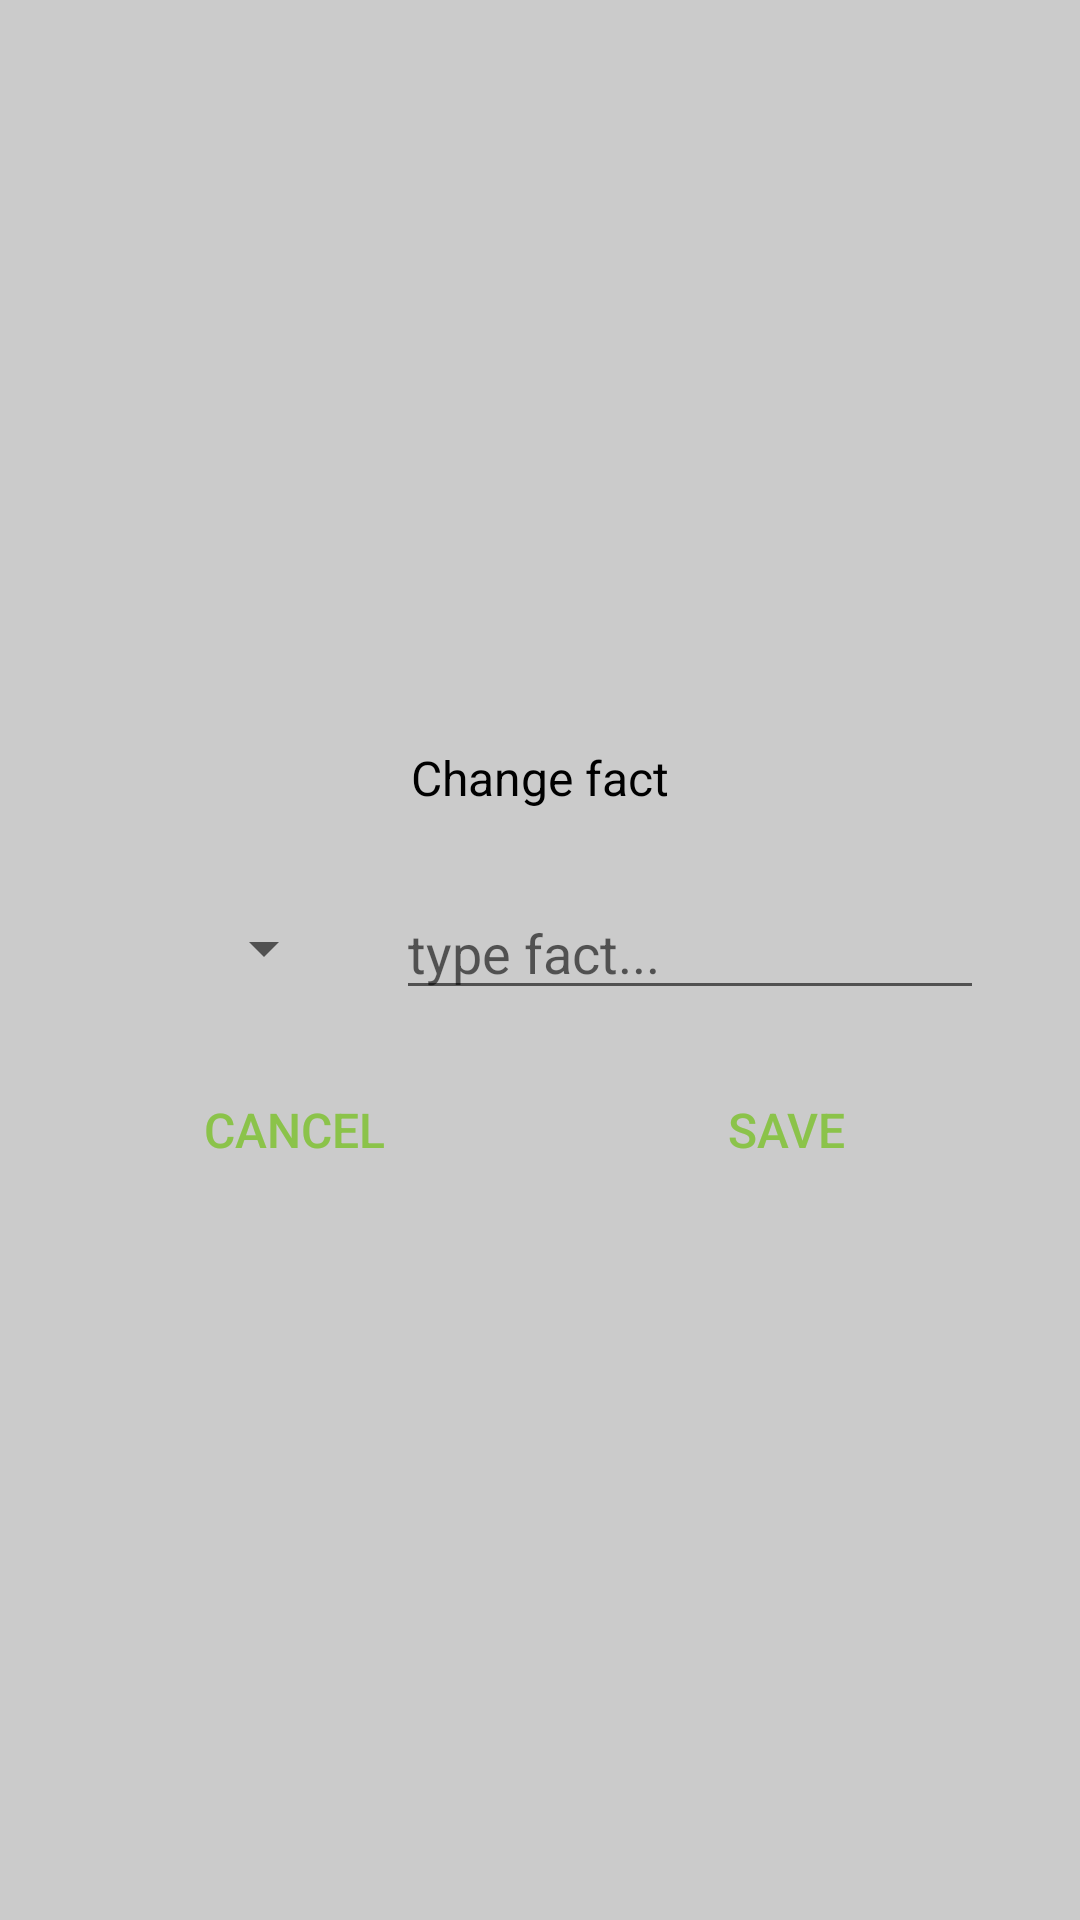

Here is an Android app screen rendered from its layout file. Give the layout XML and the strings, colors and styles it references.
<!-- AndroidManifest.xml: application theme AppTheme -->
<!-- res/layout/dialog_change_fact.xml -->
<?xml version="1.0" encoding="utf-8"?>
<RelativeLayout
    xmlns:android="http://schemas.android.com/apk/res/android"
    android:layout_width="wrap_content"
    android:layout_height="wrap_content"
    android:background="@color/colorDialogTransparent"
    android:layout_gravity="center_vertical"
    android:orientation="vertical">
    <RelativeLayout
        android:layout_width="wrap_content"
        android:layout_height="wrap_content"
        android:layout_margin="16dp"
        android:background="@drawable/shadow_dialog"
        android:layout_centerInParent="true">
        <TextView
            android:id="@+id/txtDiaMsg"
            android:layout_width="match_parent"
            android:layout_height="40dp"
            android:gravity="center"
            android:text="@string/rule_change_fact"
            android:textSize="16sp"
            android:textColor="@android:color/black" />
        <Spinner
            android:layout_width="80dp"
            android:layout_height="wrap_content"
            android:id="@+id/edit_condition_operator"
            android:hint="@string/condition_choose_operator"
            android:popupBackground="@android:color/white"
            android:layout_below="@id/txtDiaMsg"
            android:layout_marginLeft="16dp"
            android:layout_marginRight="16dp"
            android:layout_marginTop="16dp"
            android:layout_above="@+id/linearLayout" />
        <TextView
            android:layout_width="80dp"
            android:layout_height="wrap_content"
            android:id="@+id/if_label_text_view"
            android:textSize="26sp"
            android:hint="@string/if_clause_start"
            android:layout_centerVertical="true"
            android:gravity="center"
            android:visibility="gone"
            android:layout_toStartOf="@+id/text_condition"
            android:layout_toLeftOf="@id/text_condition"
            android:layout_alignRight="@+id/edit_condition_operator"
            android:layout_alignEnd="@+id/edit_condition_operator" />
        <AutoCompleteTextView
            android:layout_width="match_parent"
            android:layout_height="wrap_content"
            android:id="@+id/text_condition"
            android:layout_centerHorizontal="true"
            android:textColor="@android:color/black"
            android:layout_below="@id/txtDiaMsg"
            android:hint="@string/condition_type_fact"
            android:layout_marginTop="16dp"
            android:layout_marginStart="4dp"
            android:layout_marginLeft="4dp"
            android:layout_marginRight="16dp"
            android:layout_marginEnd="16dp"
            android:layout_toRightOf="@id/edit_condition_operator"
            android:layout_toEndOf="@id/edit_condition_operator"
            />
        <LinearLayout
            android:layout_below="@id/text_condition"
            android:layout_centerHorizontal="true"
            android:layout_width="match_parent"
            android:layout_height="wrap_content"
            android:layout_marginTop="16dp"
            android:orientation="horizontal"
            android:id="@+id/linearLayout">
            <Button
                android:id="@+id/btn_cancel"
                android:layout_width="0dp"
                android:layout_weight="1"
                android:layout_height="wrap_content"
                android:gravity="center"
                android:text="@string/action_cancel"
                android:background="@android:color/transparent"
                android:textColor="@color/colorPrimary"
                android:textSize="16sp"/>
            <Button
                android:id="@+id/btn_save"
                android:layout_width="0dp"
                android:layout_weight="1"
                android:layout_height="wrap_content"
                android:gravity="center"
                android:background="@android:color/transparent"
                android:text="@string/action_save"
                android:textColor="@color/colorPrimary"
                android:textSize="16sp"/>
        </LinearLayout>
    </RelativeLayout>
</RelativeLayout>
<!-- resources referenced by this layout -->
<resources>
  <color name="colorDialogTransparent">#30000000</color>
  <color name="colorPrimary">#8BC34A</color>
  <string name="action_cancel">Cancel</string>
  <string name="action_save">Save</string>
  <string name="condition_choose_operator">or / and</string>
  <string name="condition_type_fact">type fact...</string>
  <string name="if_clause_start">if</string>
  <string name="rule_change_fact">Change fact</string>
  <style name="AppTheme" parent="Theme.AppCompat.Light.NoActionBar">
          
          <item name="colorPrimary">@color/colorPrimary</item>
          <item name="colorPrimaryDark">@color/colorPrimaryDark</item>
          <item name="colorAccent">@color/colorAccent</item>
          <item name="searchViewStyle">@style/AppSearchViewStyle</item>
      </style>
  <color name="colorPrimaryDark">#689F38</color>
  <color name="colorAccent">#FF5722</color>
  <style name="AppSearchViewStyle" parent="Widget.AppCompat.SearchView">
          <item name="android:textCursorDrawable">@drawable/white_cursor</item>
          <item name="queryBackground">@android:color/transparent</item>
          <item name="searchIcon">@mipmap/icon_toolbar_search</item>
          <item name="closeIcon">@mipmap/icon_toolbar_clear</item>
          <item name="android:imeActionId">6</item>
      </style>
</resources>
